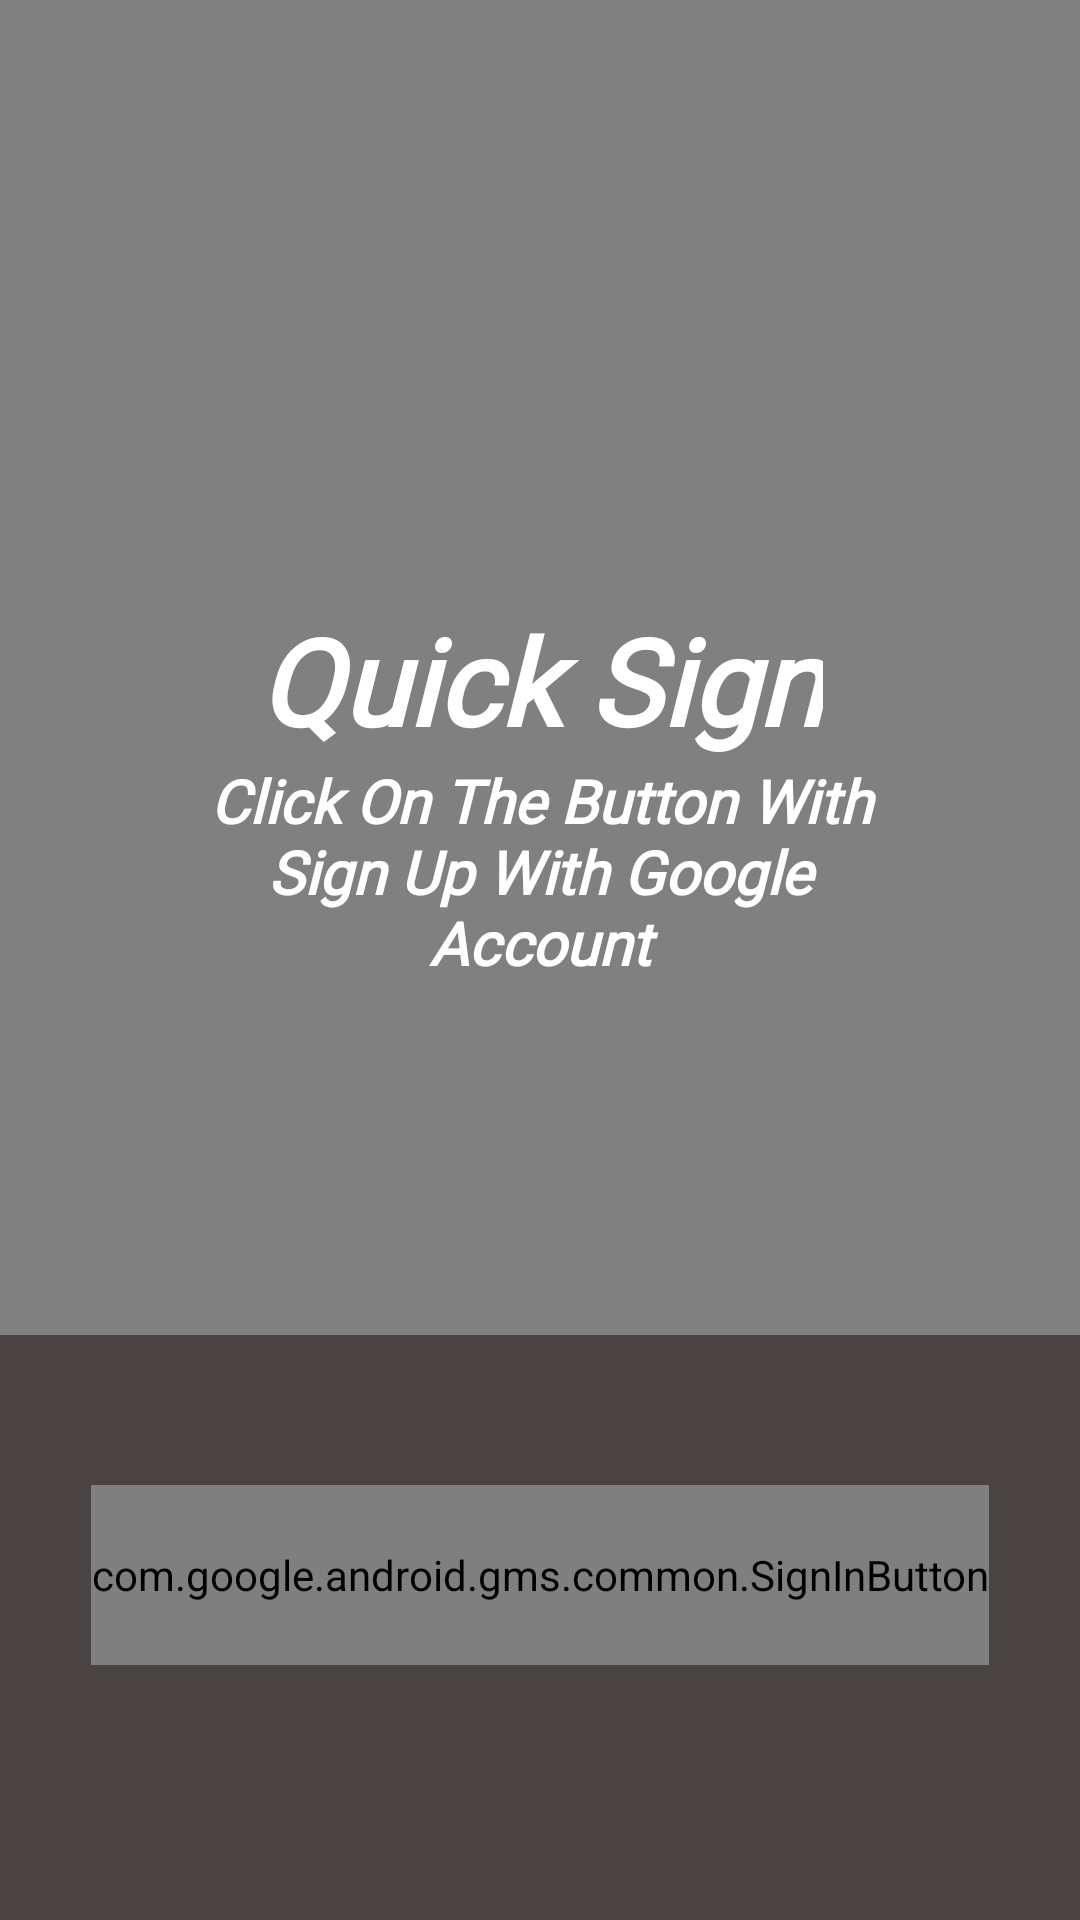

This screen was rendered from an Android layout file. Write that file and the resources it references.
<!-- AndroidManifest.xml: application theme AppTheme -->
<!-- res/layout/activity_login2.xml -->
<?xml version="1.0" encoding="utf-8"?>
<LinearLayout xmlns:android="http://schemas.android.com/apk/res/android"
    xmlns:app="http://schemas.android.com/apk/res-auto"
    xmlns:tools="http://schemas.android.com/tools"
    android:layout_width="match_parent"
    android:layout_height="match_parent"
    android:orientation="vertical"
    style="@style/AppTheme.AppBarOverlay"
    tools:context=".LoginActivity">

    <LinearLayout
        android:id="@+id/linearLayout"
        android:layout_width="match_parent"
        android:layout_height="445dp"
        android:background="@color/login"
        android:orientation="vertical"
        android:padding="50dp"
        app:layout_constraintBottom_toTopOf="@+id/linearLayout2"
        app:layout_constraintEnd_toEndOf="parent"
        app:layout_constraintStart_toStartOf="parent"
        app:layout_constraintTop_toTopOf="parent">

        <ImageView
            android:layout_width="100dp"
            android:layout_height="100dp"
            android:layout_gravity="center"
            android:layout_marginTop="50dp"
            android:background="@drawable/googel" />

        <TextView

            android:layout_width="wrap_content"
            android:layout_height="wrap_content"
            android:layout_alignParentTop="true"
            android:layout_gravity="center"
            android:text="Quick Sign"
            android:fontFamily="@font/open_sans_bold"
            android:textAlignment="center"
            android:textColor="@color/white"
            android:textSize="40dp"
            android:textStyle="bold|italic" />


        <TextView
            android:id="@+id/txt"
            android:layout_width="wrap_content"
            android:layout_height="wrap_content"
            android:layout_alignParentTop="true"
            android:fontFamily="@font/open_sans_bold"
            android:text="Click On The Button With Sign Up With Google Account"
            android:textAlignment="center"
            android:textColor="@color/white"
            android:textSize="20dp"
            android:textStyle="bold|italic" />


    </LinearLayout>

    <LinearLayout
        android:id="@+id/linearLayout2"
        android:layout_width="match_parent"
        android:layout_height="255dp"
        android:orientation="vertical"
        android:background="@color/login1"
        app:layout_constraintBottom_toBottomOf="parent"
        app:layout_constraintEnd_toEndOf="parent"
        app:layout_constraintHorizontal_bias="0.0"
        app:layout_constraintStart_toStartOf="parent"
        app:layout_constraintTop_toTopOf="parent"

        app:layout_constraintVertical_bias="0.972">

        <com.google.android.gms.common.SignInButton
            android:id="@+id/signin_btn"
            android:layout_width="wrap_content"
            android:layout_height="60dp"
            android:layout_gravity="center"
            android:layout_marginTop="50dp" />

    </LinearLayout>


</LinearLayout>
<!-- resources referenced by this layout -->
<resources>
  <color name="login">#808080</color>
  <color name="login1">#494343</color>
  <color name="white">#FFFFFF</color>
  <style name="AppTheme.AppBarOverlay" parent="Theme.AppCompat.Light.NoActionBar" />
  <style name="AppTheme" parent="Theme.AppCompat.Light.NoActionBar">
          
          <item name="colorPrimary">@color/colorPrimary</item>
          <item name="colorPrimaryDark">@color/colorPrimaryDark</item>
          <item name="colorAccent">@color/colorAccent</item>
      </style>
  <color name="colorPrimary">#E6564C</color>
  <color name="colorPrimaryDark">#E6564C</color>
  <color name="colorAccent">#03DAC5</color>
</resources>
